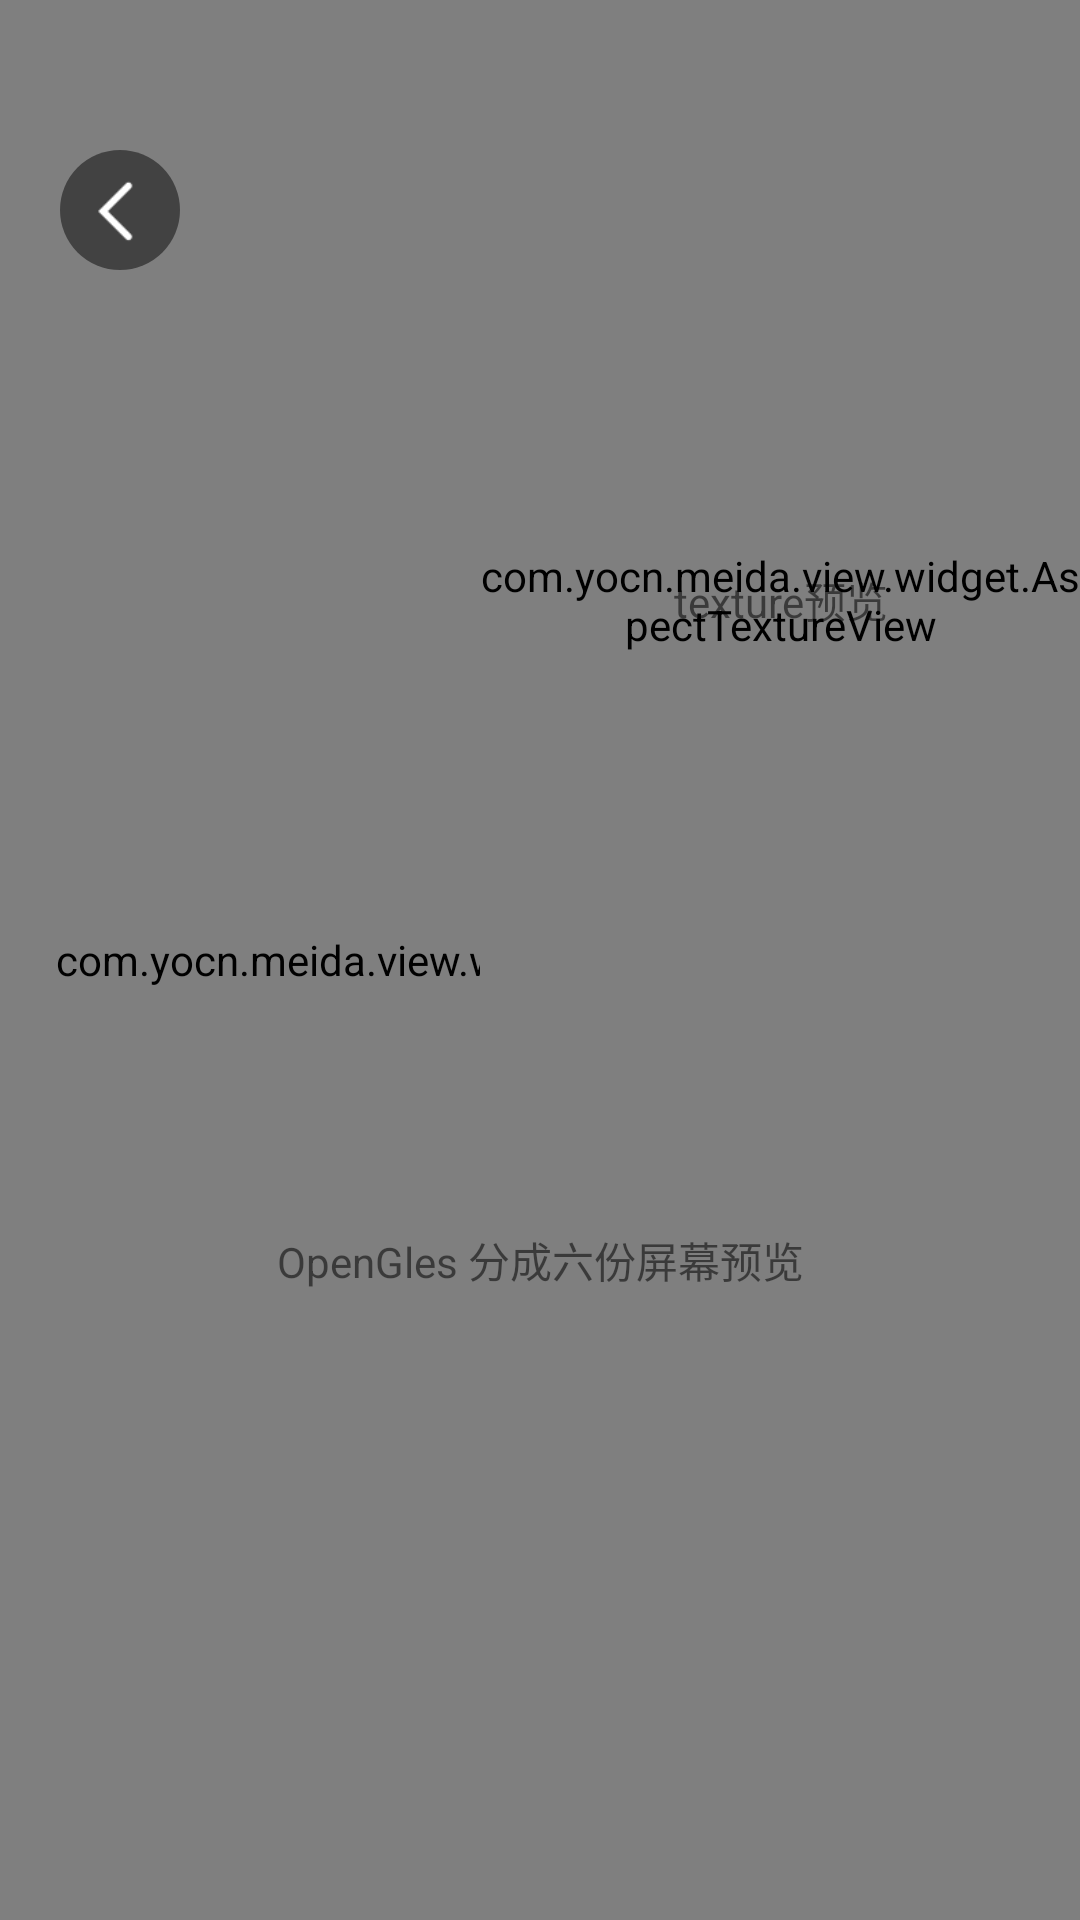

Write the Android layout XML for this screen, with the resource values it uses.
<!-- AndroidManifest.xml: application theme AppTheme -->
<!-- res/layout/activity_preview_opengles.xml -->
<?xml version="1.0" encoding="utf-8"?>
<RelativeLayout xmlns:android="http://schemas.android.com/apk/res/android"
    android:layout_width="match_parent"
    android:layout_height="match_parent"
    android:background="@color/black"
    android:orientation="vertical">

    <com.yocn.meida.view.widget.AspectGLSurfaceView
        android:id="@+id/glsv_preview"
        android:layout_width="match_parent"
        android:layout_height="match_parent" />

    <TextView
        android:layout_width="wrap_content"
        android:layout_height="wrap_content"
        android:layout_alignStart="@id/glsv_preview"
        android:layout_alignTop="@id/glsv_preview"
        android:layout_alignEnd="@id/glsv_preview"
        android:layout_alignBottom="@id/glsv_preview"
        android:layout_marginTop="200dp"
        android:gravity="center"
        android:text="OpenGles 分成六份屏幕预览" />

    <com.yocn.meida.view.widget.AspectTextureView
        android:id="@+id/tv_camera"
        android:layout_width="200dp"
        android:layout_height="300dp"
        android:layout_alignParentEnd="true"
        android:layout_marginTop="50dp" />

    <TextView
        android:layout_width="wrap_content"
        android:layout_height="wrap_content"
        android:layout_alignStart="@id/tv_camera"
        android:layout_alignTop="@id/tv_camera"
        android:layout_alignEnd="@id/tv_camera"
        android:layout_alignBottom="@id/tv_camera"
        android:gravity="center"
        android:text="texture预览" />

    <ImageView
        android:id="@+id/iv_back"
        android:layout_width="40dp"
        android:layout_height="40dp"
        android:layout_marginStart="20dp"
        android:layout_marginTop="50dp"
        android:background="@drawable/bg_back"
        android:src="@drawable/icon_back_normal" />

</RelativeLayout>
<!-- resources referenced by this layout -->
<resources>
  <color name="black">#000000</color>
  <!-- drawable bg_back (drawable) -->
  <?xml version="1.0" encoding="utf-8"?>
  <shape
      xmlns:android="http://schemas.android.com/apk/res/android"
      android:shape="oval"
      android:useLevel="false">
  
      <solid android:color="@color/half"/>
  
      <size
          android:width="20dp"
          android:height="20dp"/>
  
  </shape>
  <!-- drawable icon_back_normal: png bitmap (drawable-xhdpi, 524 bytes) -->
  <style name="AppTheme" parent="Theme.AppCompat.Light.NoActionBar">
          
          
          <item name="android:windowBackground">@drawable/bg_window_drawable</item>
          
      </style>
  <color name="half">#7a000000</color>
  <!-- drawable bg_window_drawable (drawable) -->
  <?xml version="1.0" encoding="utf-8"?>
  <layer-list xmlns:android="http://schemas.android.com/apk/res/android">
  
      <item>
          <shape>
              <gradient
                  android:angle="90"
                  android:endColor="#AF81FF"
                  android:startColor="#6E75FD"
                  android:type="linear"/>
          </shape>
      </item>
  </layer-list>
</resources>
